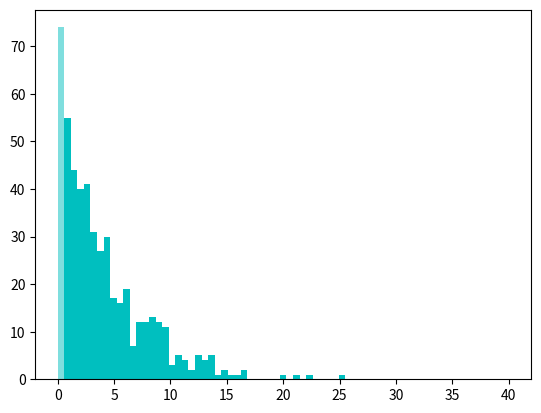

This chart was generated by the following Python code: (Note: this script raises an exception after producing the figure.)
# -*- coding: utf-8 -*-
"""
Created on Sat Apr 29 03:28:45 2017

[redacted]
"""

import numpy as np
from scipy.stats import uniform
import matplotlib.pyplot as plt

g = 0.25
def fy(t):
    return g*np.exp(-g*t)
M = 500 #OBS: con M mas grande se ve mejor
x = uniform.rvs(size=M) #numeros aleatorios con distribucion uniforme
y = -(1/g)*np.log(1-x)
L = 40
bines = np.linspace(0,L,70)

fig, ax = plt.subplots(1, 1)
#plt.plot(x,y,'r-')
n, bins, patches = ax.hist(y, bins = bines, range=[0,L], color = 'c', alpha=0.5, normed=True)
plt.plot(bines,fy(bines), 'r-', lw = 3, alpha = 0.7, label = 'Exponencial')
ax.set_xlim([0,L])
ax.set_xlabel('x')
ax.set_ylabel('f(x)')
ax.set_title('Histograma')
ax.grid()
plt.legend(loc=1, borderaxespad=0.)
fig.tight_layout()
plt.show()
